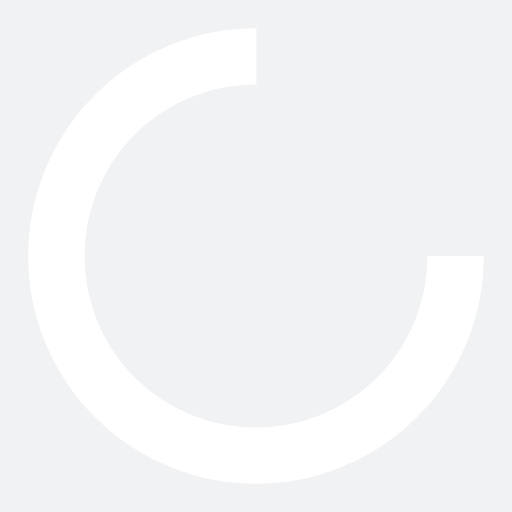
t = 0.00 s
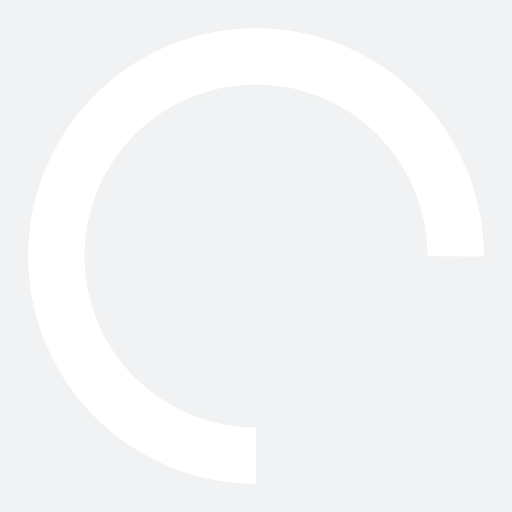
t = 0.25 s
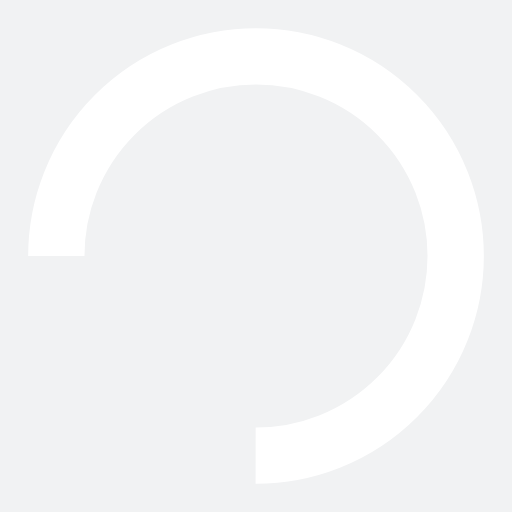
t = 0.50 s
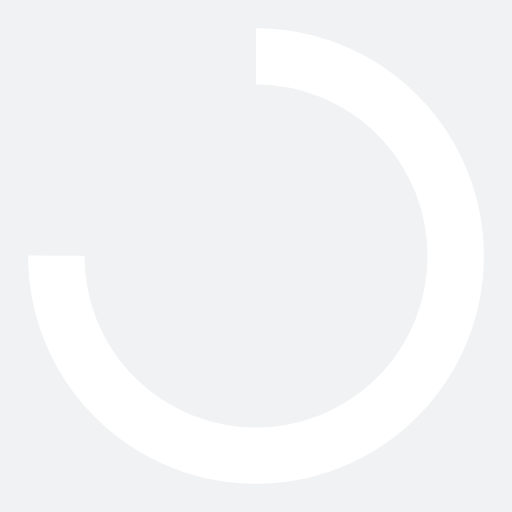
t = 0.75 s

The animated SVG that drew these frames (rendered in a browser with its animation timeline set to each time). Animation: 1 SMIL element (animateTransform=1); one cycle of 1.00 s, repeats indefinitely.

<?xml version="1.0" encoding="utf-8"?>
<svg xmlns="http://www.w3.org/2000/svg" xmlns:xlink="http://www.w3.org/1999/xlink" style="margin: auto; background: rgb(241, 242, 243); display: block; shape-rendering: auto;" width="84px" height="84px" viewBox="0 0 100 100" preserveAspectRatio="xMidYMid">
<circle cx="50" cy="50" fill="none" stroke="#ffffff" stroke-width="11" r="39" stroke-dasharray="183.7831702350029 63.261056745000964">
  <animateTransform attributeName="transform" type="rotate" repeatCount="indefinite" dur="1s" values="0 50 50;360 50 50" keyTimes="0;1"></animateTransform>
</circle>
<!-- [ldio] generated by https://loading.io/ --></svg>